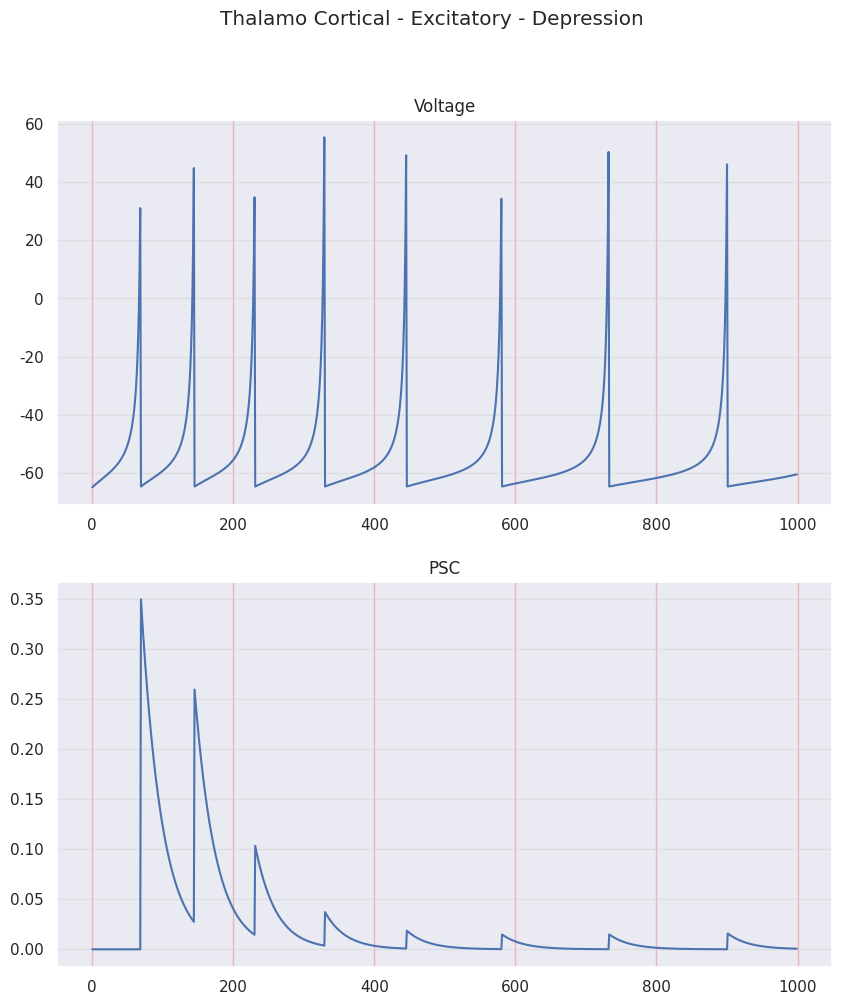
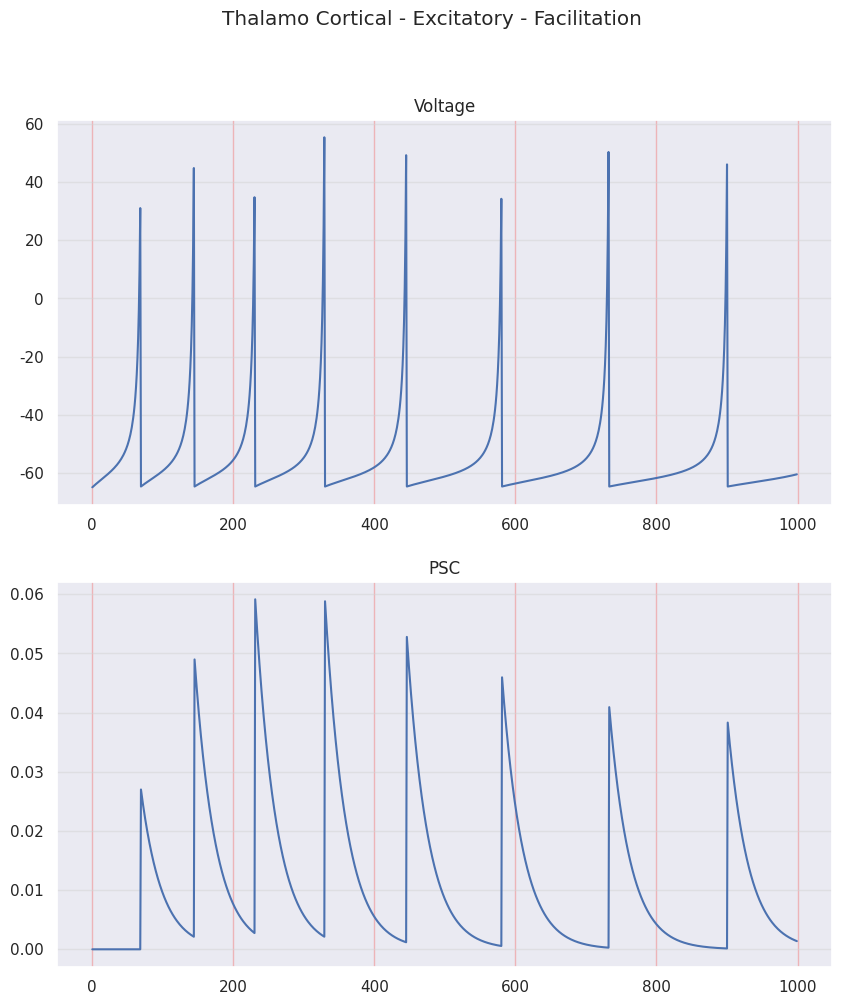
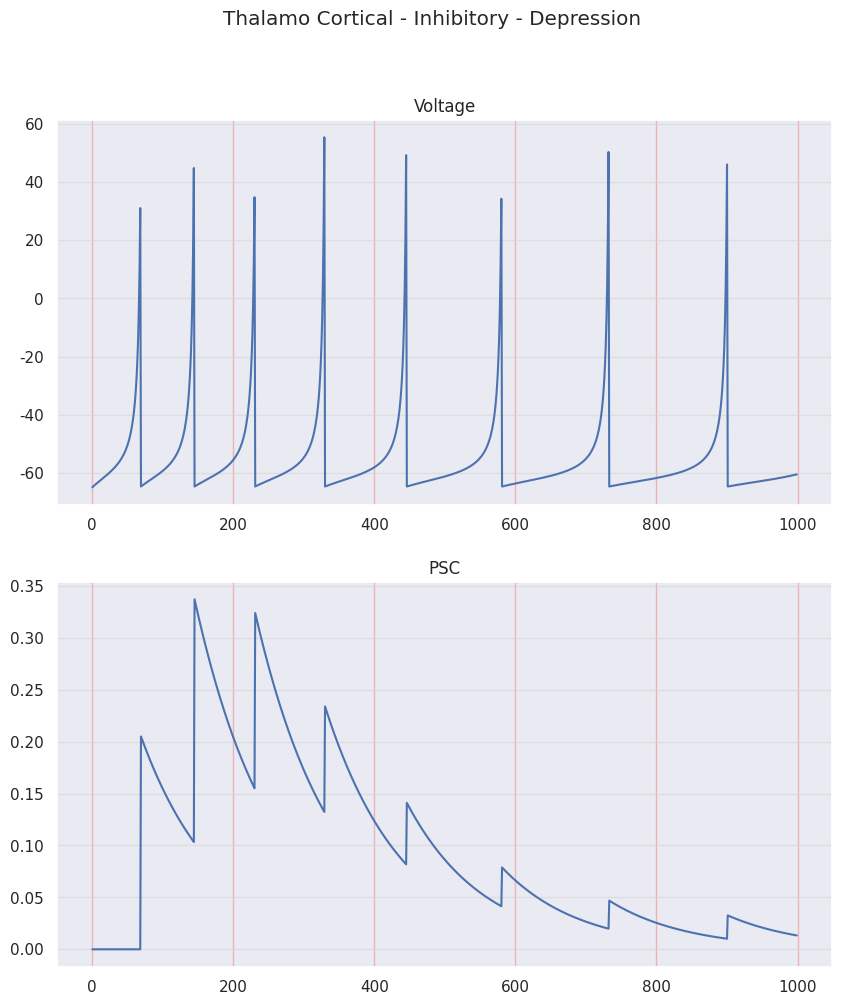
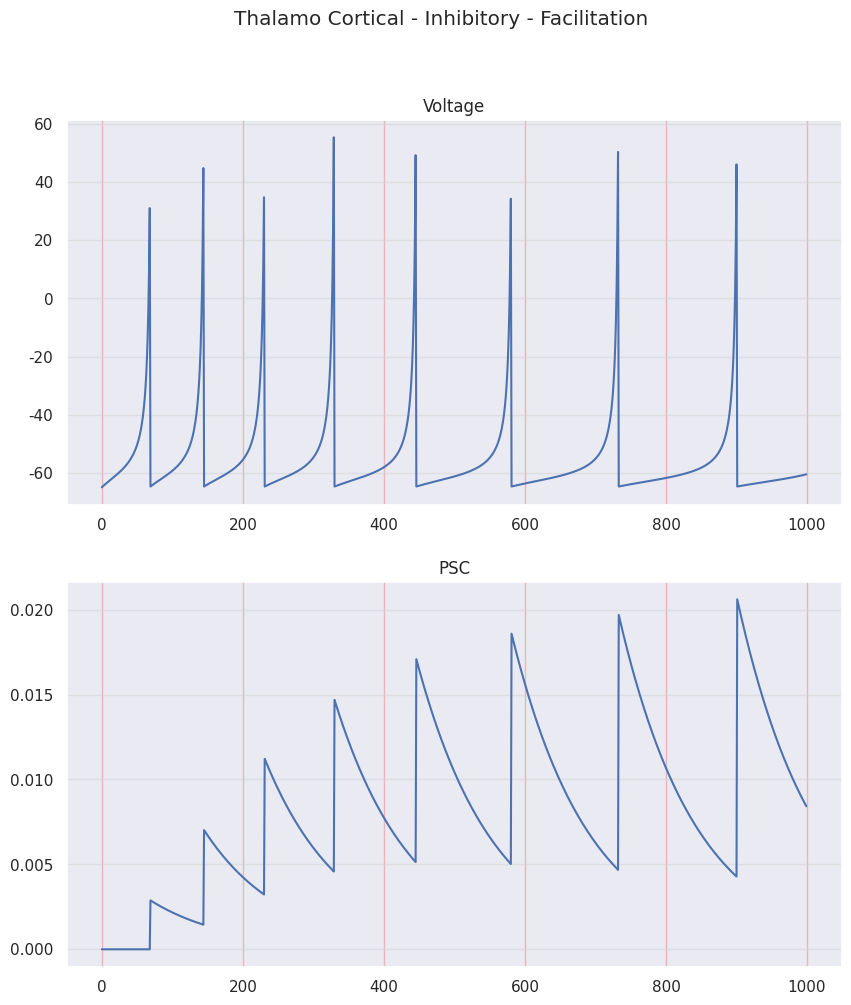

The matplotlib source for these figures, in order:
"""
TM SYNAPSE MODEL - THALAMO-CORTICAL NEURON - EXCITATORY

STF - Short Term Facilitation
STD - Short Term Depression

R - Recovered state - synaptic efficacy
u - Utilization state - synaptic efficacy

@author: celinesoeiro
"""
import matplotlib.pyplot as plt
import numpy as np
from random import seed, random
import seaborn as sns
sns.set()

seed(1)
random_factor = random()

# =============================================================================
# PARAMETERS
# =============================================================================

ms = 100           # 1 second in miliseconds
dt = 0.1           # time step = 1ms
sim_time = 100
sim_steps = int(sim_time/dt)    # 1 second in miliseconds
time = np.arange(1, sim_steps)

# Izhikevich neuron model
vp = 30     # voltage peak
vr = -65    # voltage threshold
tc_params = {'a': 0.02, 'b': 0.25, 'c': -65, 'd': 0.05}  # TC

a_tc = tc_params['a']
b_tc = tc_params['b']
c_tc = tc_params['c'] + 15*random_factor**2
d_tc = tc_params['d'] - 6*random_factor**2

I = 2

# Tsodkys and Markram synapse model
t_s_E = 3         # decay time constante of I (PSC current)
t_s_I = 11        # decay time constante of I (PSC current)

# Should sum to 100% (70% + 30%)
## Depression synapses parameters for excitatory synapses
t_f_E_D = 17
t_d_E_D = 671
U_E_D = 0.5
A_E_D = 0.7

## Facilitation synapses parameters for excitatory synapses
t_f_E_F = 670
t_d_E_F = 138
U_E_F = 0.09
A_E_F = 0.3

# Should sum to 100% (82% + 18%)
## Depression synapses parameters for inhibitory synapses
t_f_I_D = 21
t_d_I_D = 706
U_I_D = 0.25
A_I_D = 0.82

## Facilitation synapses parameters for inhibitory synapses
t_f_I_F = 376
t_d_I_F = 45
U_I_F = 0.016
A_I_F = 0.18

# =============================================================================
# VARIABLES
# =============================================================================
R_E_D = np.zeros((1, sim_steps)) # R for Excitatory Depression
u_E_D = np.zeros((1, sim_steps)) # u for Excitatory Depression
I_E_D = np.zeros((1, sim_steps)) # I for Excitatory Depression
R_E_D[0][0] = 1

R_E_F = np.zeros((1, sim_steps)) # R for Excitatory Facilitation
u_E_F = np.zeros((1, sim_steps)) # u for Excitatory Facilitation
I_E_F = np.zeros((1, sim_steps)) # I for Excitatory Facilitation
R_E_F[0][0] = 1

R_I_D = np.zeros((1, sim_steps)) # R for Inhibitory Depression
u_I_D = np.zeros((1, sim_steps)) # u for Inhibitory Depression
I_I_D = np.zeros((1, sim_steps)) # I for Inhibitory Depression
R_I_D[0][0] = 1

R_I_F = np.zeros((1, sim_steps)) # R for Inhibitory Facilitation
u_I_F = np.zeros((1, sim_steps)) # u for Inhibitory Facilitation
I_I_F = np.zeros((1, sim_steps)) # I for Inhibitory Facilitation
R_I_F[0][0] = 1

n = 1  # number of FS neurons

v = np.zeros((n, sim_steps)); v[0][0] = vr
u = np.zeros((n, sim_steps)); u[0][0] = vr*tc_params['b']

PSC_E_D = np.zeros((n, sim_steps))
PSC_E_F = np.zeros((n, sim_steps))
PSC_I_D = np.zeros((n, sim_steps))
PSC_I_F = np.zeros((n, sim_steps))

# =============================================================================
# EQUATIONS IN FORM OF FUNCTIONS
# =============================================================================

def print_signal(signal, title):
    plt.figure(1)
    plt.suptitle(title)
    plt.plot(signal, 'b')
    plt.grid(True)
    plt.show()

def print_comparison(voltage, PSC, title):
    fig, (ax1, ax2) = plt.subplots(2, figsize=(10, 11))
    fig.suptitle(title)
    ax1.set_title('Voltage')
    ax1.yaxis.grid(True, linestyle='-', which='major', color='lightgrey',
                   alpha=0.5)
    ax1.xaxis.grid(True, linestyle='-', which='major', color='lightcoral',
                   alpha=0.5)
    ax2.set_title('PSC')
    ax2.yaxis.grid(True, linestyle='-', which='major', color='lightgrey',
                   alpha=0.5)
    ax2.xaxis.grid(True, linestyle='-', which='major', color='lightcoral',
                   alpha=0.5)

    ax1.plot(voltage)
    ax2.plot(PSC)
    
def izhikevich_dvdt(v, u, I_dc):
    return 0.04*v**2 + 5*v + 140 - u + I_dc

def izhikevich_dudt(v, u, a, b):
    return a*(b*v - u)

def synapse_utilization(u, tau_f, U, AP, dt):
    return -(dt/tau_f)*u + U*(1 - u)*AP

def synapse_recovery(R, tau_d, u_next, AP, dt):
    return (dt/tau_d)*(1 - R) - u_next*R*AP

def synapse_current(I, tau_s, A, R, u_next, AP, dt):
    return -(dt/tau_s)*I + A*R*u_next*AP

# =============================================================================
# MAIN - STD
# =============================================================================
for t in time:
    # RS NEURON - Excitatory
    AP_aux = 0
    for i in range(n):
        v_aux = 1*v[i][t - 1]
        u_aux = 1*u[i][t - 1]
        # Synapse var - Excitatory - Depression
        syn_u_aux_E_D = 1*u_E_D[i][t - 1]
        syn_R_aux_E_D = 1*R_E_D[i][t - 1]
        syn_I_aux_E_D = 1*I_E_D[i][t - 1]
        # Synapse var - Excitatory - Facilitation
        syn_u_aux_E_F = 1*u_E_F[i][t - 1]
        syn_R_aux_E_F = 1*R_E_F[i][t - 1]
        syn_I_aux_E_F = 1*I_E_F[i][t - 1]
        # Synapse var - Inhibitory - Depression
        syn_u_aux_I_D = 1*u_I_D[i][t - 1]
        syn_R_aux_I_D = 1*R_I_D[i][t - 1]
        syn_I_aux_I_D = 1*I_I_D[i][t - 1]
        # Synapse var - Inhibitory - Faciliation
        syn_u_aux_I_F = 1*u_I_F[i][t - 1]
        syn_R_aux_I_F = 1*R_I_F[i][t - 1]
        syn_I_aux_I_F = 1*I_I_F[i][t - 1]        
                
        # Neuron - FS - Excitatory
        if (v_aux >= vp):
            AP_aux = 1
            v_aux = v[i][t]
            v[i][t] = c_tc
            u[i][t] = u_aux + d_tc
        else:
            AP_aux = 0
            dv = izhikevich_dvdt(v = v_aux, u = u_aux, I_dc = I)
            du = izhikevich_dudt(v = v_aux, u = u_aux, a = a_tc, b = b_tc)
        
            v[i][t] = v_aux + dt*dv
            u[i][t] = u_aux + dt*du
            
        # Synapse - Excitatory - Depression
        syn_du_E_D = synapse_utilization(u = syn_u_aux_E_D, 
                                         tau_f = t_f_E_D, 
                                         U = U_E_D, 
                                         AP = AP_aux, 
                                         dt = dt)
        u_E_D[i][t] = syn_u_aux_E_D + syn_du_E_D
        
        syn_dR_E_D = synapse_recovery(R = syn_R_aux_E_D, 
                                  tau_d = t_d_E_D, 
                                  u_next = u_E_D[i][t], 
                                  AP = AP_aux, 
                                  dt = dt)
        R_E_D[i][t] = syn_R_aux_E_D + syn_dR_E_D
        
        syn_dI_E_D = synapse_current(I = syn_I_aux_E_D, 
                                 tau_s = t_s_E, 
                                 A = A_E_D, 
                                 R = syn_R_aux_E_D, 
                                 u_next = u_E_D[i][t], 
                                 AP = AP_aux, 
                                 dt = dt)
        I_E_D[i][t] = syn_I_aux_E_D + syn_dI_E_D
        PSC_E_D[i][t] = I_E_D[i][t]
        
        # Synapse - Excitatory - Facilitation
        syn_du_E_F = synapse_utilization(u = syn_u_aux_E_F, 
                                          tau_f = t_f_E_F, 
                                          U = U_E_F, 
                                          AP = AP_aux, 
                                          dt = dt)
        u_E_F[i][t] = syn_u_aux_E_F + syn_du_E_F
        
        syn_dR_E_F = synapse_recovery(R = syn_R_aux_E_F, 
                                      tau_d = t_d_E_F, 
                                      u_next = u_E_F[i][t], 
                                      AP = AP_aux, 
                                      dt = dt)
        R_E_F[i][t] = syn_R_aux_E_F + syn_dR_E_F
        
        syn_dI_E_F = synapse_current(I = syn_I_aux_E_F, 
                                      tau_s = t_s_E, 
                                      A = A_E_F, 
                                      R = syn_R_aux_E_F, 
                                      u_next = u_E_F[i][t], 
                                      AP = AP_aux, 
                                      dt = dt)
        I_E_F[i][t] = syn_I_aux_E_F + syn_dI_E_F
        PSC_E_F[i][t] = I_E_F[i][t]
        
        # Synapse - Inhibitory - Depression
        syn_du_I_D = synapse_utilization(u = syn_u_aux_I_D, 
                                          tau_f = t_f_I_D, 
                                          U = U_I_D, 
                                          AP=AP_aux, 
                                          dt = dt)
        u_I_D[i][t] = syn_u_aux_I_D + syn_du_I_D
        
        syn_dR_I_D = synapse_recovery(R = syn_R_aux_I_D, 
                                  tau_d = t_d_I_D, 
                                  u_next = u_I_D[i][t], 
                                  AP = AP_aux, 
                                  dt = dt)
        R_I_D[i][t] = syn_R_aux_I_D + syn_dR_I_D
        
        syn_dI_I_D = synapse_current(I = syn_I_aux_I_D, 
                                  tau_s = t_s_I, 
                                  A = A_I_D, 
                                  R = syn_R_aux_I_D, 
                                  u_next = u_I_D[i][t], 
                                  AP = AP_aux, 
                                  dt = dt)
        I_I_D[i][t] = syn_I_aux_I_D + syn_dI_I_D
        PSC_I_D[i][t] = I_I_D[i][t]
        
        # Synapse - Inhibitory - Facilitation
        syn_du_I_F = synapse_utilization(u = syn_u_aux_I_F, 
                                          tau_f = t_f_I_F, 
                                          U = U_I_F, 
                                          AP=AP_aux, 
                                          dt = dt)
        u_I_F[i][t] = syn_u_aux_I_F + syn_du_I_F
        
        syn_dR_I_F = synapse_recovery(R = syn_R_aux_I_F, 
                                      tau_d = t_d_I_F, 
                                      u_next = u_I_F[i][t], 
                                      AP = AP_aux, 
                                      dt = dt)
        R_I_F[i][t] = syn_R_aux_I_F + syn_dR_I_F
        
        syn_dI_I_F = synapse_current(I = syn_I_aux_I_F, 
                                      tau_s = t_s_I, 
                                      A = A_I_F, 
                                      R = syn_R_aux_I_F, 
                                      u_next = u_I_F[i][t], 
                                      AP = AP_aux, 
                                      dt = dt)
        I_I_F[i][t] = syn_I_aux_I_F + syn_dI_I_F
        PSC_I_F[i][t] = I_I_F[i][t]


print_comparison(voltage = v[0], PSC = PSC_E_D[0], title = 'Thalamo Cortical - Excitatory - Depression')
print_comparison(voltage = v[0], PSC = PSC_E_F[0], title = 'Thalamo Cortical - Excitatory - Facilitation')
print_comparison(voltage = v[0], PSC = PSC_I_D[0], title = 'Thalamo Cortical - Inhibitory - Depression')
print_comparison(voltage = v[0], PSC = PSC_I_F[0], title = 'Thalamo Cortical - Inhibitory - Facilitation')
